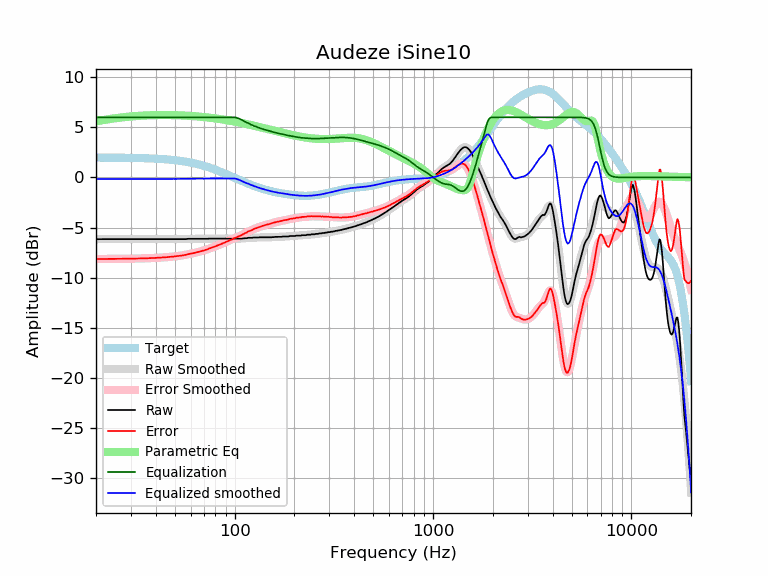

Data behind this chart, as committed beside it:
frequency, raw, error, smoothed, error_smoothed, equalization, parametric_eq, equalized_raw, equalized_smoothed, target
20, -6.16, -8.15, -6.16, -8.14, 6.00, 5.59, -0.16, -0.16, 1.98
21, -6.15, -8.13, -6.16, -8.14, 6.00, 5.67, -0.15, -0.16, 1.98
22, -6.15, -8.13, -6.15, -8.13, 6.00, 5.74, -0.15, -0.15, 1.98
23, -6.15, -8.13, -6.15, -8.13, 6.00, 5.80, -0.15, -0.15, 1.98
24, -6.15, -8.13, -6.15, -8.13, 6.00, 5.86, -0.15, -0.15, 1.97
25, -6.15, -8.12, -6.15, -8.12, 6.00, 5.91, -0.15, -0.15, 1.97
26, -6.15, -8.12, -6.15, -8.12, 6.00, 5.95, -0.15, -0.15, 1.97
27, -6.15, -8.12, -6.15, -8.12, 6.00, 5.99, -0.15, -0.15, 1.97
28, -6.15, -8.11, -6.15, -8.11, 6.00, 6.03, -0.15, -0.15, 1.96
29, -6.15, -8.11, -6.15, -8.11, 6.00, 6.06, -0.15, -0.15, 1.96
30, -6.15, -8.10, -6.15, -8.10, 6.00, 6.09, -0.15, -0.15, 1.95
31, -6.15, -8.10, -6.15, -8.10, 6.00, 6.11, -0.15, -0.15, 1.95
32, -6.15, -8.09, -6.15, -8.09, 6.00, 6.13, -0.15, -0.15, 1.94
33, -6.15, -8.09, -6.15, -8.09, 6.00, 6.15, -0.15, -0.15, 1.93
34, -6.15, -8.08, -6.15, -8.08, 6.00, 6.16, -0.15, -0.15, 1.93
35, -6.15, -8.07, -6.15, -8.07, 6.00, 6.18, -0.15, -0.15, 1.92
36, -6.15, -8.06, -6.15, -8.06, 6.00, 6.19, -0.15, -0.15, 1.91
37, -6.15, -8.06, -6.15, -8.06, 6.00, 6.20, -0.15, -0.15, 1.90
38, -6.15, -8.05, -6.15, -8.05, 6.00, 6.21, -0.15, -0.15, 1.89
39, -6.15, -8.04, -6.15, -8.04, 6.00, 6.21, -0.15, -0.15, 1.88
40, -6.15, -8.03, -6.15, -8.03, 6.00, 6.22, -0.15, -0.15, 1.87
41, -6.15, -8.01, -6.15, -8.01, 6.00, 6.22, -0.15, -0.15, 1.86
42, -6.15, -8.00, -6.15, -8.00, 6.00, 6.23, -0.15, -0.15, 1.85
43, -6.15, -7.99, -6.15, -7.99, 6.00, 6.23, -0.15, -0.15, 1.84
44, -6.15, -7.97, -6.15, -7.97, 6.00, 6.23, -0.15, -0.15, 1.82
45, -6.15, -7.96, -6.15, -7.96, 6.00, 6.23, -0.15, -0.15, 1.81
46, -6.15, -7.94, -6.15, -7.94, 6.00, 6.23, -0.15, -0.15, 1.79
47, -6.15, -7.93, -6.15, -7.93, 6.00, 6.23, -0.15, -0.15, 1.78
48, -6.15, -7.91, -6.15, -7.91, 6.00, 6.22, -0.15, -0.15, 1.76
49, -6.15, -7.89, -6.15, -7.89, 6.00, 6.22, -0.15, -0.15, 1.74
50, -6.15, -7.87, -6.15, -7.88, 6.00, 6.21, -0.15, -0.15, 1.72
51, -6.15, -7.85, -6.15, -7.86, 6.00, 6.21, -0.15, -0.15, 1.70
52, -6.15, -7.83, -6.15, -7.84, 6.00, 6.20, -0.15, -0.15, 1.68
53, -6.15, -7.81, -6.15, -7.81, 6.00, 6.20, -0.15, -0.15, 1.66
54, -6.15, -7.79, -6.15, -7.79, 6.00, 6.19, -0.15, -0.15, 1.64
55, -6.15, -7.77, -6.15, -7.76, 6.00, 6.18, -0.15, -0.15, 1.61
56, -6.15, -7.74, -6.14, -7.73, 6.00, 6.18, -0.15, -0.14, 1.59
57, -6.15, -7.72, -6.14, -7.70, 6.00, 6.17, -0.15, -0.14, 1.56
58, -6.12, -7.66, -6.13, -7.67, 6.00, 6.16, -0.12, -0.13, 1.54
59, -6.12, -7.63, -6.13, -7.64, 6.00, 6.15, -0.12, -0.13, 1.51
60, -6.12, -7.61, -6.13, -7.61, 6.00, 6.14, -0.12, -0.13, 1.48
61, -6.12, -7.58, -6.12, -7.58, 6.00, 6.13, -0.12, -0.12, 1.45
62, -6.12, -7.55, -6.12, -7.55, 6.00, 6.12, -0.12, -0.12, 1.42
63, -6.12, -7.52, -6.12, -7.51, 6.00, 6.11, -0.12, -0.12, 1.39
64, -6.12, -7.48, -6.12, -7.48, 6.00, 6.10, -0.12, -0.12, 1.36
65, -6.12, -7.45, -6.12, -7.45, 6.00, 6.09, -0.12, -0.12, 1.33
66, -6.12, -7.42, -6.12, -7.42, 6.00, 6.07, -0.12, -0.12, 1.30
67, -6.12, -7.39, -6.12, -7.39, 6.00, 6.06, -0.12, -0.12, 1.26
68, -6.12, -7.35, -6.12, -7.35, 6.00, 6.05, -0.12, -0.12, 1.23
69, -6.12, -7.32, -6.12, -7.32, 6.00, 6.04, -0.12, -0.12, 1.19
70, -6.12, -7.28, -6.12, -7.28, 6.00, 6.02, -0.12, -0.12, 1.16
71, -6.12, -7.24, -6.12, -7.24, 6.00, 6.01, -0.12, -0.12, 1.12
72, -6.12, -7.21, -6.12, -7.20, 6.00, 6.00, -0.12, -0.12, 1.08
73, -6.12, -7.17, -6.11, -7.16, 6.00, 5.99, -0.12, -0.11, 1.05
74, -6.10, -7.11, -6.11, -7.12, 6.00, 5.97, -0.10, -0.11, 1.01
75, -6.10, -7.07, -6.11, -7.08, 6.00, 5.96, -0.10, -0.11, 0.97
76, -6.10, -7.03, -6.10, -7.03, 6.00, 5.94, -0.10, -0.10, 0.93
77, -6.10, -6.99, -6.10, -6.99, 6.00, 5.93, -0.10, -0.10, 0.89
78, -6.10, -6.95, -6.10, -6.95, 6.00, 5.92, -0.10, -0.10, 0.85
79, -6.10, -6.91, -6.10, -6.91, 6.00, 5.90, -0.10, -0.10, 0.81
... 553 more rows
